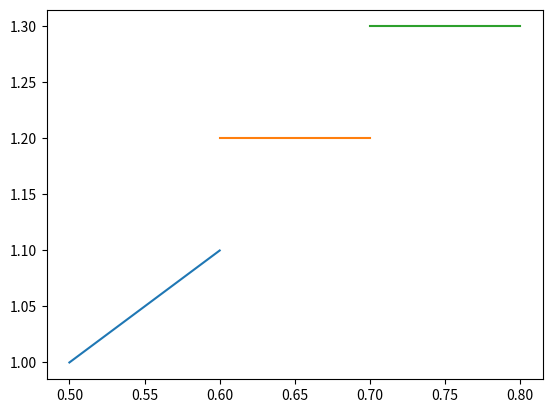

Generate this figure with matplotlib:
import numpy as np
import matplotlib.pyplot as plt

def f(t):
    return np.exp(-t) * np.cos(2*np.pi*t)

t1 = np.arange(0.0, 5.0, 0.1)
t2 = np.arange(5.0, 10.0, 0.02)
t3 = np.arange(10.0, 15.0, 1)

plt.figure(1)
plt.plot([.5, .6],[1.0,1.1])

plt.plot([.6, .7],[1.2,1.2])

plt.plot([.7, .8],[1.3,1.3])
plt.show()